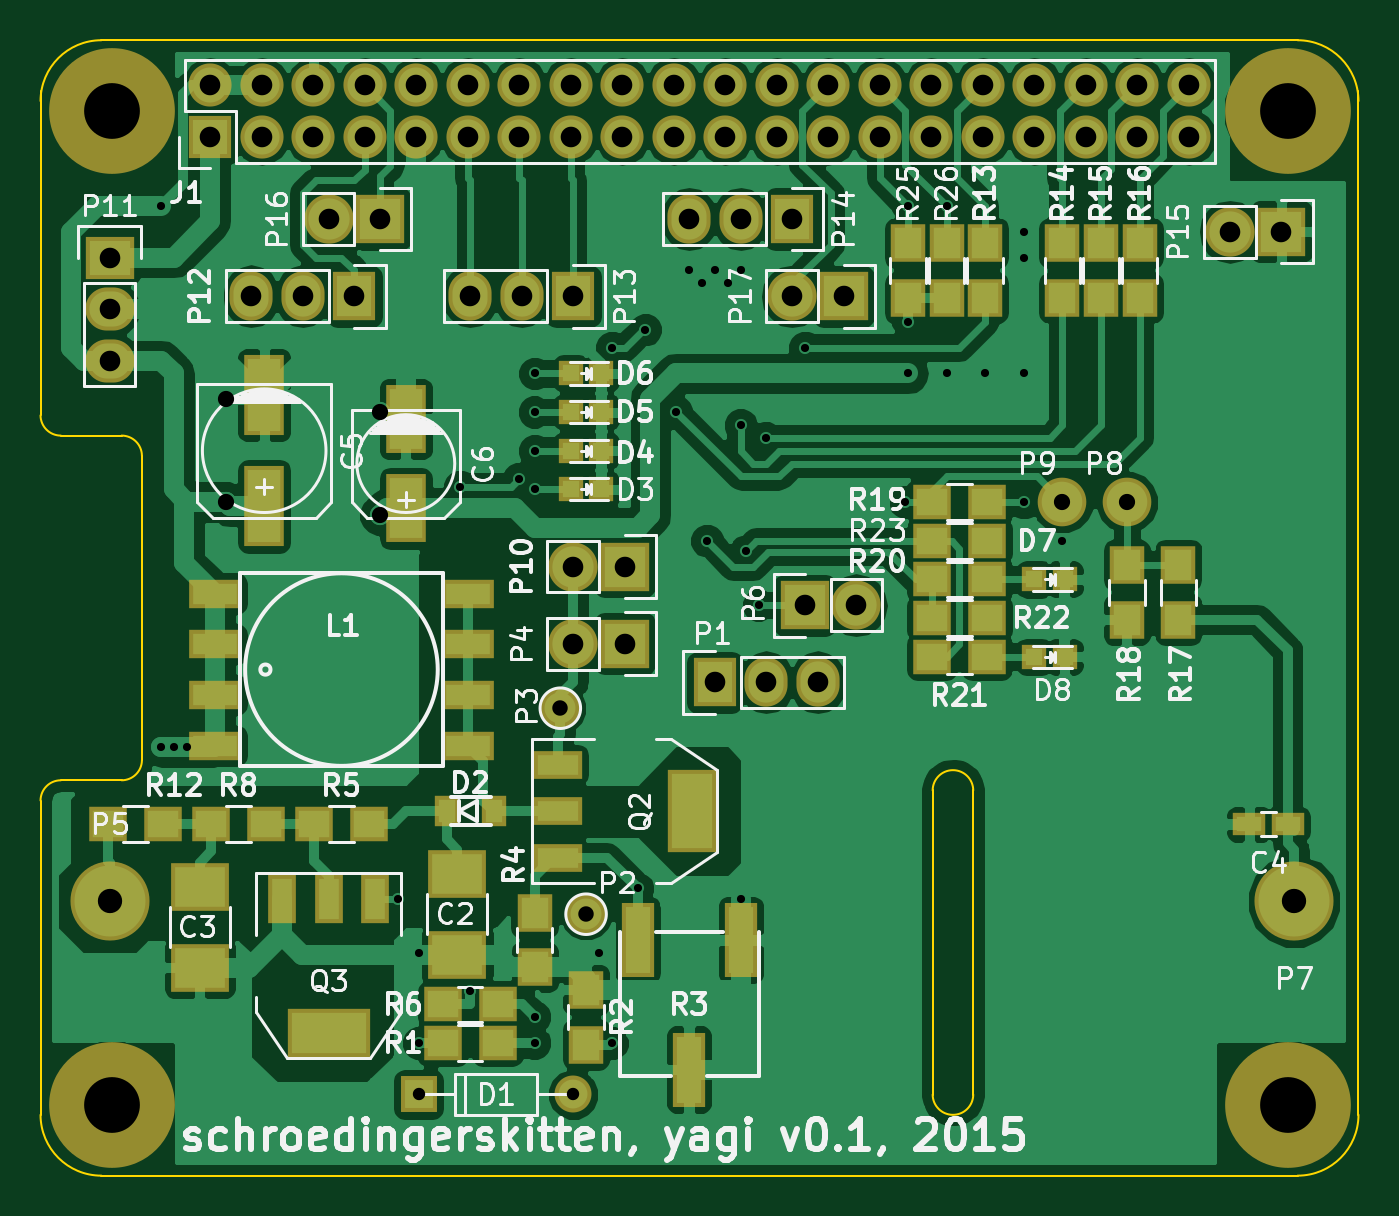
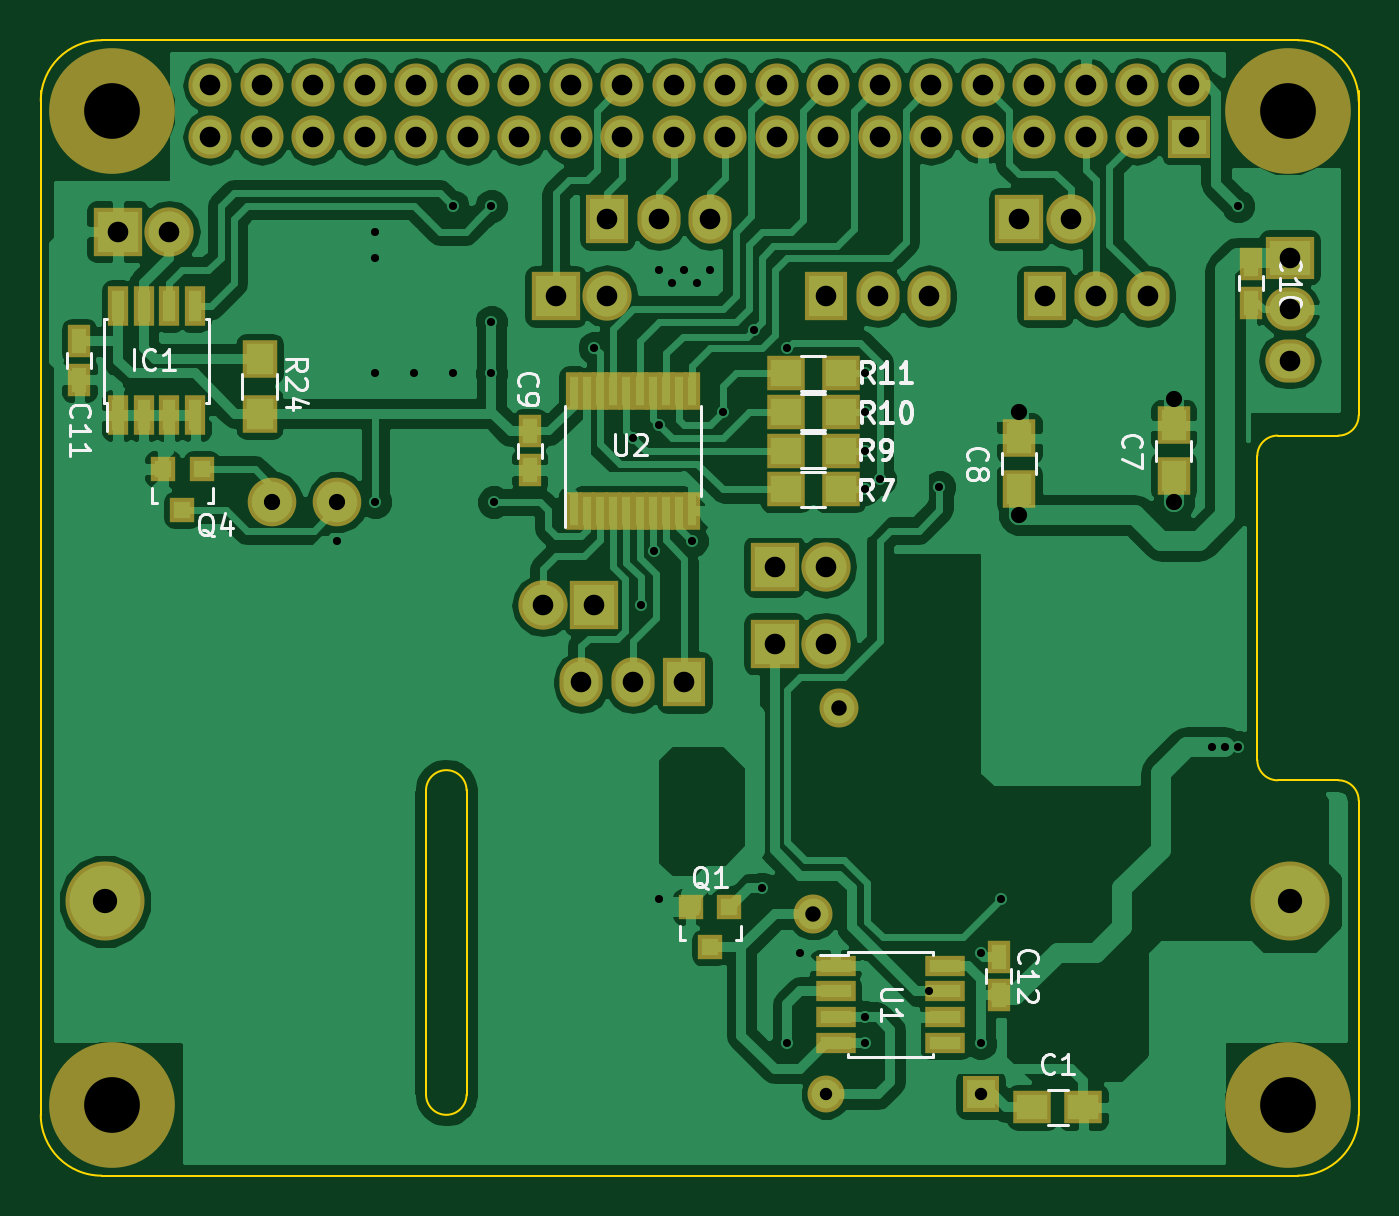
Circuit board: 8 layer files. Board 65.0 x 56.0 mm.
- bottom_copper: yagi-B.Cu.gbl (109035 bytes)
- bottom_mask: yagi-B.Mask.gbs (4600 bytes)
- bottom_silk: yagi-B.SilkS.gbo (14903 bytes)
- outline: yagi-Edge.Cuts.gm1 (1535 bytes)
- top_copper: yagi-F.Cu.gtl (119285 bytes)
- top_mask: yagi-F.Mask.gts (5202 bytes)
- top_silk: yagi-F.SilkS.gto (60518 bytes)
- drill: yagi.drl (2177 bytes)

=== bottom_copper: yagi-B.Cu.gbl (109035 bytes, source omitted) ===
=== bottom_mask: yagi-B.Mask.gbs ===
G04 #@! TF.FileFunction,Soldermask,Bot*
%FSLAX46Y46*%
G04 Gerber Fmt 4.6, Leading zero omitted, Abs format (unit mm)*
G04 Created by KiCad (PCBNEW 0.201512281231+6406~40~ubuntu14.04.1-stable) date Son 03 Jan 2016 21:13:02 CET*
%MOMM*%
G01*
G04 APERTURE LIST*
%ADD10C,0.200000*%
%ADD11C,6.200000*%
%ADD12R,1.000000X1.950000*%
%ADD13R,1.900000X1.700000*%
%ADD14R,2.127200X2.127200*%
%ADD15O,2.127200X2.127200*%
%ADD16R,2.432000X2.432000*%
%ADD17O,2.432000X2.432000*%
%ADD18R,2.127200X2.432000*%
%ADD19O,2.127200X2.432000*%
%ADD20R,1.900000X1.650000*%
%ADD21R,1.650000X1.900000*%
%ADD22R,1.150000X1.600000*%
%ADD23C,3.900120*%
%ADD24C,2.398980*%
%ADD25R,2.432000X2.127200*%
%ADD26O,2.432000X2.127200*%
%ADD27R,1.200100X1.200100*%
%ADD28R,1.700000X1.900000*%
%ADD29R,1.950000X1.000000*%
%ADD30R,0.850000X1.850000*%
%ADD31R,1.822400X1.822400*%
%ADD32C,1.822400*%
%ADD33C,1.924000*%
G04 APERTURE END LIST*
D10*
D11*
X100000000Y-38500000D03*
X100000000Y-87500000D03*
X42000000Y-87500000D03*
X42000000Y-38500000D03*
D12*
X99695000Y-53500000D03*
X98425000Y-53500000D03*
X97155000Y-53500000D03*
X95885000Y-53500000D03*
X95885000Y-48100000D03*
X97155000Y-48100000D03*
X98425000Y-48100000D03*
X99695000Y-48100000D03*
D13*
X66755000Y-57150000D03*
X64055000Y-57150000D03*
X66755000Y-55245000D03*
X64055000Y-55245000D03*
X66755000Y-53340000D03*
X64055000Y-53340000D03*
X66755000Y-51435000D03*
X64055000Y-51435000D03*
D14*
X46870000Y-39770000D03*
D15*
X46870000Y-37230000D03*
X49410000Y-39770000D03*
X49410000Y-37230000D03*
X51950000Y-39770000D03*
X51950000Y-37230000D03*
X54490000Y-39770000D03*
X54490000Y-37230000D03*
X57030000Y-39770000D03*
X57030000Y-37230000D03*
X59570000Y-39770000D03*
X59570000Y-37230000D03*
X62110000Y-39770000D03*
X62110000Y-37230000D03*
X64650000Y-39770000D03*
X64650000Y-37230000D03*
X67190000Y-39770000D03*
X67190000Y-37230000D03*
X69730000Y-39770000D03*
X69730000Y-37230000D03*
X72270000Y-39770000D03*
X72270000Y-37230000D03*
X74810000Y-39770000D03*
X74810000Y-37230000D03*
X77350000Y-39770000D03*
X77350000Y-37230000D03*
X79890000Y-39770000D03*
X79890000Y-37230000D03*
X82430000Y-39770000D03*
X82430000Y-37230000D03*
X84970000Y-39770000D03*
X84970000Y-37230000D03*
X87510000Y-39770000D03*
X87510000Y-37230000D03*
X90050000Y-39770000D03*
X90050000Y-37230000D03*
X92590000Y-39770000D03*
X92590000Y-37230000D03*
X95130000Y-39770000D03*
X95130000Y-37230000D03*
D16*
X67310000Y-60960000D03*
D17*
X64770000Y-60960000D03*
D18*
X53975000Y-47625000D03*
D19*
X51435000Y-47625000D03*
X48895000Y-47625000D03*
D20*
X54590000Y-87630000D03*
X52090000Y-87630000D03*
D21*
X47625000Y-56495000D03*
X47625000Y-53995000D03*
X55245000Y-57130000D03*
X55245000Y-54630000D03*
D22*
X79375000Y-54295000D03*
X79375000Y-56195000D03*
X43815000Y-46040000D03*
X43815000Y-47940000D03*
D18*
X71755000Y-66675000D03*
D19*
X74295000Y-66675000D03*
X76835000Y-66675000D03*
D16*
X67310000Y-64770000D03*
D17*
X64770000Y-64770000D03*
D16*
X76200000Y-62865000D03*
D17*
X78740000Y-62865000D03*
D23*
X100330000Y-77470000D03*
D24*
X92075000Y-57785000D03*
X88900000Y-57785000D03*
D25*
X41910000Y-45720000D03*
D26*
X41910000Y-48260000D03*
X41910000Y-50800000D03*
D18*
X64770000Y-47625000D03*
D19*
X62230000Y-47625000D03*
X59690000Y-47625000D03*
D18*
X75565000Y-43815000D03*
D19*
X73025000Y-43815000D03*
X70485000Y-43815000D03*
D16*
X99695000Y-44450000D03*
D17*
X97155000Y-44450000D03*
D16*
X55245000Y-43815000D03*
D17*
X52705000Y-43815000D03*
D16*
X78105000Y-47625000D03*
D17*
X75565000Y-47625000D03*
D27*
X69535000Y-77739240D03*
X71435000Y-77739240D03*
X70485000Y-79738220D03*
X95570000Y-56149240D03*
X97470000Y-56149240D03*
X96520000Y-58148220D03*
D28*
X92710000Y-53420000D03*
X92710000Y-50720000D03*
D29*
X64295000Y-80645000D03*
X64295000Y-81915000D03*
X64295000Y-83185000D03*
X64295000Y-84455000D03*
X58895000Y-84455000D03*
X58895000Y-83185000D03*
X58895000Y-81915000D03*
X58895000Y-80645000D03*
D30*
X77220000Y-58195000D03*
X76570000Y-58195000D03*
X75920000Y-58195000D03*
X75270000Y-58195000D03*
X74620000Y-58195000D03*
X73970000Y-58195000D03*
X73320000Y-58195000D03*
X72670000Y-58195000D03*
X72020000Y-58195000D03*
X71370000Y-58195000D03*
X71370000Y-52295000D03*
X72020000Y-52295000D03*
X72670000Y-52295000D03*
X73320000Y-52295000D03*
X73970000Y-52295000D03*
X74620000Y-52295000D03*
X75270000Y-52295000D03*
X75920000Y-52295000D03*
X76570000Y-52295000D03*
X77220000Y-52295000D03*
D31*
X57150000Y-86995000D03*
D32*
X64770000Y-86995000D03*
D33*
X65405000Y-78105000D03*
X64135000Y-67945000D03*
D23*
X41910000Y-77470000D03*
D22*
X101600000Y-49850000D03*
X101600000Y-51750000D03*
X56261000Y-82103000D03*
X56261000Y-80203000D03*
M02*

=== bottom_silk: yagi-B.SilkS.gbo (14903 bytes, source omitted) ===
=== outline: yagi-Edge.Cuts.gm1 ===
G04 #@! TF.FileFunction,Profile,NP*
%FSLAX46Y46*%
G04 Gerber Fmt 4.6, Leading zero omitted, Abs format (unit mm)*
G04 Created by KiCad (PCBNEW 0.201512281231+6406~40~ubuntu14.04.1-stable) date Son 03 Jan 2016 21:13:02 CET*
%MOMM*%
G01*
G04 APERTURE LIST*
%ADD10C,0.200000*%
%ADD11C,0.100000*%
G04 APERTURE END LIST*
D10*
D11*
X103500000Y-38000000D02*
G75*
G03X100500000Y-35000000I-3000000J0D01*
G01*
X41500000Y-35000000D02*
X100500000Y-35000000D01*
X41500000Y-35000000D02*
G75*
G03X38500000Y-38000000I0J-3000000D01*
G01*
X84500000Y-87000000D02*
G75*
G02X82500000Y-87000000I-1000000J0D01*
G01*
X84500000Y-72000000D02*
G75*
G03X82500000Y-72000000I-1000000J0D01*
G01*
X84500000Y-72000000D02*
X84500000Y-87000000D01*
X82500000Y-72000000D02*
X82500000Y-87000000D01*
X39500000Y-71500000D02*
G75*
G03X38500000Y-72500000I0J-1000000D01*
G01*
X42500000Y-71500000D02*
G75*
G03X43500000Y-70500000I0J1000000D01*
G01*
X43500000Y-55500000D02*
G75*
G03X42500000Y-54500000I-1000000J0D01*
G01*
X38500000Y-53500000D02*
G75*
G03X39500000Y-54500000I1000000J0D01*
G01*
X100500000Y-91000000D02*
G75*
G03X103500000Y-88000000I0J3000000D01*
G01*
X38500000Y-88000000D02*
G75*
G03X41500000Y-91000000I3000000J0D01*
G01*
X38500000Y-72500000D02*
X38500000Y-88000000D01*
X38500000Y-37500000D02*
X38500000Y-53500000D01*
X39500000Y-71500000D02*
X42500000Y-71500000D01*
X39500000Y-54500000D02*
X42500000Y-54500000D01*
X43500000Y-55500000D02*
X43500000Y-70500000D01*
X41500000Y-91000000D02*
X100500000Y-91000000D01*
X103500000Y-37500000D02*
X103500000Y-88000000D01*
M02*

=== top_copper: yagi-F.Cu.gtl (119285 bytes, source omitted) ===
=== top_mask: yagi-F.Mask.gts ===
G04 #@! TF.FileFunction,Soldermask,Top*
%FSLAX46Y46*%
G04 Gerber Fmt 4.6, Leading zero omitted, Abs format (unit mm)*
G04 Created by KiCad (PCBNEW 0.201512281231+6406~40~ubuntu14.04.1-stable) date Son 03 Jan 2016 21:13:02 CET*
%MOMM*%
G01*
G04 APERTURE LIST*
%ADD10C,0.200000*%
%ADD11C,6.200000*%
%ADD12R,2.600000X1.400000*%
%ADD13R,1.900000X1.700000*%
%ADD14R,1.700000X1.900000*%
%ADD15R,2.127200X2.127200*%
%ADD16O,2.127200X2.127200*%
%ADD17R,1.197560X1.197560*%
%ADD18R,2.432000X2.432000*%
%ADD19O,2.432000X2.432000*%
%ADD20R,2.127200X2.432000*%
%ADD21O,2.127200X2.432000*%
%ADD22R,2.900000X2.400000*%
%ADD23R,1.600000X1.150000*%
%ADD24R,1.200000X1.500000*%
%ADD25C,3.900120*%
%ADD26C,2.398980*%
%ADD27R,2.432000X2.127200*%
%ADD28O,2.432000X2.127200*%
%ADD29R,2.432000X4.057600*%
%ADD30R,2.432000X1.416000*%
%ADD31R,4.057600X2.432000*%
%ADD32R,1.416000X2.432000*%
%ADD33R,1.822400X1.822400*%
%ADD34C,1.822400*%
%ADD35C,1.924000*%
%ADD36R,1.590000X3.700000*%
%ADD37R,2.000200X3.999180*%
%ADD38R,2.000200X3.399740*%
G04 APERTURE END LIST*
D10*
D11*
X100000000Y-38500000D03*
X100000000Y-87500000D03*
X42000000Y-87500000D03*
X42000000Y-38500000D03*
D12*
X47090000Y-62290000D03*
X47090000Y-64790000D03*
X47090000Y-67290000D03*
X47090000Y-69790000D03*
X59590000Y-69790000D03*
X59590000Y-67290000D03*
X59590000Y-64790000D03*
X59590000Y-62290000D03*
D13*
X58340000Y-84455000D03*
X61040000Y-84455000D03*
D14*
X65405000Y-84535000D03*
X65405000Y-81835000D03*
X62865000Y-78025000D03*
X62865000Y-80725000D03*
D13*
X51990000Y-73660000D03*
X54690000Y-73660000D03*
X58340000Y-82550000D03*
X61040000Y-82550000D03*
X46910000Y-73660000D03*
X49610000Y-73660000D03*
D15*
X46870000Y-39770000D03*
D16*
X46870000Y-37230000D03*
X49410000Y-39770000D03*
X49410000Y-37230000D03*
X51950000Y-39770000D03*
X51950000Y-37230000D03*
X54490000Y-39770000D03*
X54490000Y-37230000D03*
X57030000Y-39770000D03*
X57030000Y-37230000D03*
X59570000Y-39770000D03*
X59570000Y-37230000D03*
X62110000Y-39770000D03*
X62110000Y-37230000D03*
X64650000Y-39770000D03*
X64650000Y-37230000D03*
X67190000Y-39770000D03*
X67190000Y-37230000D03*
X69730000Y-39770000D03*
X69730000Y-37230000D03*
X72270000Y-39770000D03*
X72270000Y-37230000D03*
X74810000Y-39770000D03*
X74810000Y-37230000D03*
X77350000Y-39770000D03*
X77350000Y-37230000D03*
X79890000Y-39770000D03*
X79890000Y-37230000D03*
X82430000Y-39770000D03*
X82430000Y-37230000D03*
X84970000Y-39770000D03*
X84970000Y-37230000D03*
X87510000Y-39770000D03*
X87510000Y-37230000D03*
X90050000Y-39770000D03*
X90050000Y-37230000D03*
X92590000Y-39770000D03*
X92590000Y-37230000D03*
X95130000Y-39770000D03*
X95130000Y-37230000D03*
D17*
X64655700Y-55245000D03*
X66154300Y-55245000D03*
X64655700Y-53340000D03*
X66154300Y-53340000D03*
X64655700Y-51435000D03*
X66154300Y-51435000D03*
X87515700Y-61595000D03*
X89014300Y-61595000D03*
D13*
X44530000Y-73660000D03*
X41830000Y-73660000D03*
D14*
X85090000Y-45005000D03*
X85090000Y-47705000D03*
X88900000Y-45005000D03*
X88900000Y-47705000D03*
X90805000Y-45005000D03*
X90805000Y-47705000D03*
X92710000Y-45005000D03*
X92710000Y-47705000D03*
X94615000Y-60880000D03*
X94615000Y-63580000D03*
X92075000Y-63580000D03*
X92075000Y-60880000D03*
D13*
X82470000Y-57785000D03*
X85170000Y-57785000D03*
X85170000Y-61595000D03*
X82470000Y-61595000D03*
X85170000Y-65405000D03*
X82470000Y-65405000D03*
X85170000Y-63500000D03*
X82470000Y-63500000D03*
D18*
X67310000Y-60960000D03*
D19*
X64770000Y-60960000D03*
D20*
X53975000Y-47625000D03*
D21*
X51435000Y-47625000D03*
X48895000Y-47625000D03*
D22*
X59055000Y-76105000D03*
X59055000Y-80105000D03*
X46355000Y-76740000D03*
X46355000Y-80740000D03*
D23*
X100010000Y-73660000D03*
X98110000Y-73660000D03*
D24*
X58540000Y-73025000D03*
X60840000Y-73025000D03*
D17*
X64655700Y-57150000D03*
X66154300Y-57150000D03*
X87515700Y-65405000D03*
X89014300Y-65405000D03*
D20*
X71755000Y-66675000D03*
D21*
X74295000Y-66675000D03*
X76835000Y-66675000D03*
D18*
X67310000Y-64770000D03*
D19*
X64770000Y-64770000D03*
D18*
X76200000Y-62865000D03*
D19*
X78740000Y-62865000D03*
D25*
X100330000Y-77470000D03*
D26*
X92075000Y-57785000D03*
X88900000Y-57785000D03*
D27*
X41910000Y-45720000D03*
D28*
X41910000Y-48260000D03*
X41910000Y-50800000D03*
D20*
X64770000Y-47625000D03*
D21*
X62230000Y-47625000D03*
X59690000Y-47625000D03*
D20*
X75565000Y-43815000D03*
D21*
X73025000Y-43815000D03*
X70485000Y-43815000D03*
D18*
X99695000Y-44450000D03*
D19*
X97155000Y-44450000D03*
D18*
X55245000Y-43815000D03*
D19*
X52705000Y-43815000D03*
D18*
X78105000Y-47625000D03*
D19*
X75565000Y-47625000D03*
D29*
X70612000Y-73025000D03*
D30*
X64008000Y-73025000D03*
X64008000Y-75311000D03*
X64008000Y-70739000D03*
D31*
X52705000Y-83947000D03*
D32*
X52705000Y-77343000D03*
X50419000Y-77343000D03*
X54991000Y-77343000D03*
D13*
X85170000Y-59690000D03*
X82470000Y-59690000D03*
D14*
X81280000Y-47705000D03*
X81280000Y-45005000D03*
X83185000Y-47705000D03*
X83185000Y-45005000D03*
D33*
X57150000Y-86995000D03*
D34*
X64770000Y-86995000D03*
D35*
X65405000Y-78105000D03*
X64135000Y-67945000D03*
D25*
X41910000Y-77470000D03*
D36*
X73025000Y-79375000D03*
X70485000Y-85775000D03*
X67945000Y-79375000D03*
D37*
X49530000Y-57995820D03*
X49530000Y-52494180D03*
D38*
X56515000Y-58079640D03*
X56515000Y-53680360D03*
M02*

=== top_silk: yagi-F.SilkS.gto (60518 bytes, source omitted) ===
=== drill: yagi.drl ===
M48
;DRILL file {KiCad 0.201512281231+6406~40~ubuntu14.04.1-stable} date Son 03 Jan 2016 21:13:15 CET
;FORMAT={-:-/ absolute / metric / decimal}
FMAT,2
METRIC,TZ
T1C0.400
T2C0.610
T3C0.762
T4C0.800
T5C0.800
T6C1.016
T7C1.199
T8C2.750
%
G90
G05
M71
T1
X44.45Y-43.18
X44.45Y-69.85
X45.085Y-69.85
X45.72Y-69.85
X56.134Y-77.343
X57.15Y-80.01
X57.15Y-84.455
X59.182Y-57.023
X59.69Y-81.915
X62.103Y-56.642
X62.865Y-51.435
X62.865Y-53.34
X62.865Y-55.245
X62.865Y-57.15
X62.865Y-83.185
X62.865Y-84.455
X66.04Y-80.01
X66.675Y-50.165
X66.675Y-84.455
X67.945Y-76.835
X68.326Y-49.276
X69.85Y-53.34
X70.485Y-46.355
X71.12Y-46.99
X71.374Y-59.69
X71.755Y-46.355
X72.39Y-46.99
X73.025Y-46.355
X73.025Y-53.975
X73.025Y-77.343
X73.279Y-60.198
X73.914Y-62.865
X74.295Y-54.61
X76.2Y-50.165
X81.153Y-57.785
X81.28Y-43.18
X81.28Y-48.895
X81.28Y-51.435
X83.185Y-43.18
X83.185Y-51.435
X85.09Y-51.435
X86.995Y-44.45
X86.995Y-45.72
X86.995Y-51.435
X86.995Y-57.785
X88.9Y-59.69
T2
X57.15Y-86.995
X64.77Y-86.995
T3
X64.135Y-67.945
X65.405Y-78.105
T4
X47.625Y-52.705
X47.625Y-57.785
X55.245Y-53.34
X55.245Y-58.42
T5
X88.9Y-57.785
X92.075Y-57.785
T6
X41.91Y-45.72
X41.91Y-48.26
X41.91Y-50.8
X46.87Y-37.23
X46.87Y-39.77
X48.895Y-47.625
X49.41Y-37.23
X49.41Y-39.77
X51.435Y-47.625
X51.95Y-37.23
X51.95Y-39.77
X52.705Y-43.815
X53.975Y-47.625
X54.49Y-37.23
X54.49Y-39.77
X55.245Y-43.815
X57.03Y-37.23
X57.03Y-39.77
X59.57Y-37.23
X59.57Y-39.77
X59.69Y-47.625
X62.11Y-37.23
X62.11Y-39.77
X62.23Y-47.625
X64.65Y-37.23
X64.65Y-39.77
X64.77Y-47.625
X64.77Y-60.96
X64.77Y-64.77
X67.19Y-37.23
X67.19Y-39.77
X67.31Y-60.96
X67.31Y-64.77
X69.73Y-37.23
X69.73Y-39.77
X70.485Y-43.815
X71.755Y-66.675
X72.27Y-37.23
X72.27Y-39.77
X73.025Y-43.815
X74.295Y-66.675
X74.81Y-37.23
X74.81Y-39.77
X75.565Y-43.815
X75.565Y-47.625
X76.2Y-62.865
X76.835Y-66.675
X77.35Y-37.23
X77.35Y-39.77
X78.105Y-47.625
X78.74Y-62.865
X79.89Y-37.23
X79.89Y-39.77
X82.43Y-37.23
X82.43Y-39.77
X84.97Y-37.23
X84.97Y-39.77
X87.51Y-37.23
X87.51Y-39.77
X90.05Y-37.23
X90.05Y-39.77
X92.59Y-37.23
X92.59Y-39.77
X95.13Y-37.23
X95.13Y-39.77
X97.155Y-44.45
X99.695Y-44.45
T7
X41.91Y-77.47
X100.33Y-77.47
T8
X42.Y-38.5
X42.Y-87.5
X100.Y-38.5
X100.Y-87.5
T0
M30
